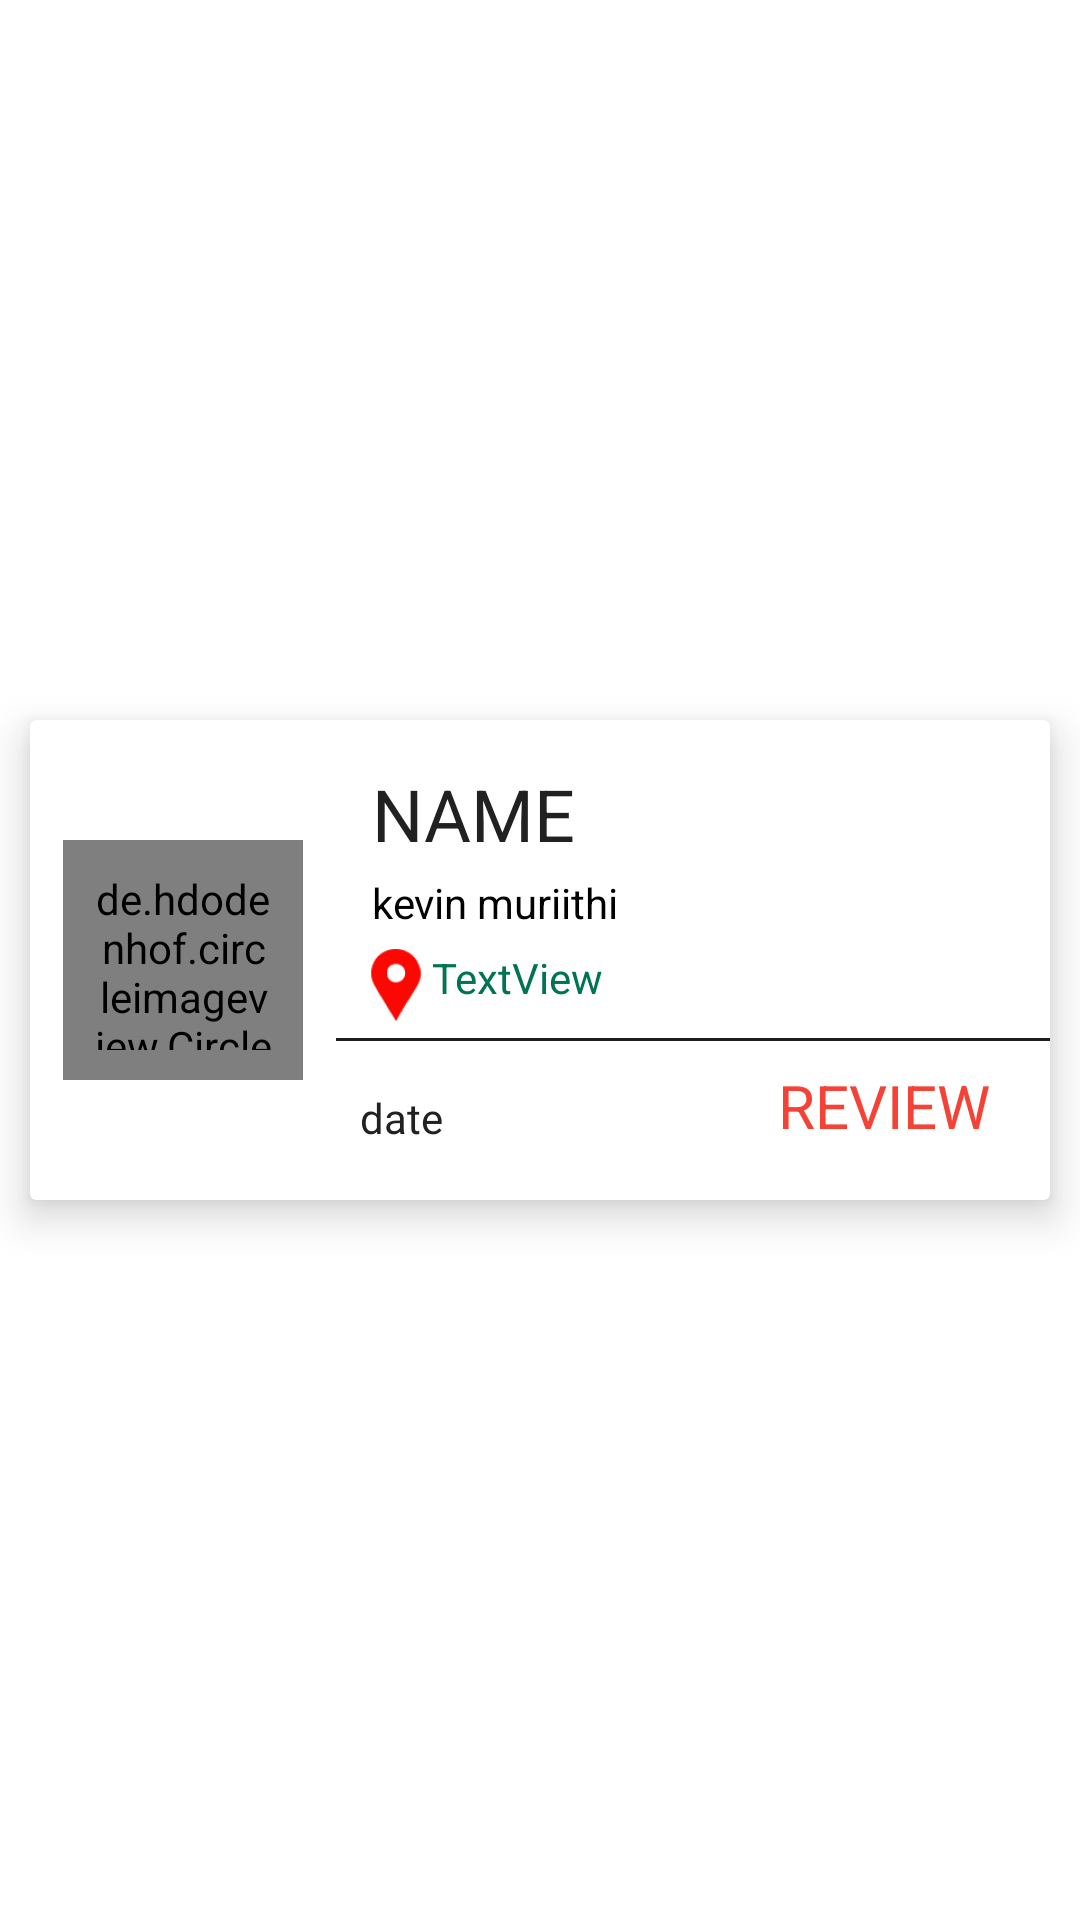

Layout XML and referenced resources for this Android screen:
<!-- AndroidManifest.xml: application theme MyMaterialTheme -->
<!-- res/layout/pending_row_model.xml -->
<?xml version="1.0" encoding="utf-8"?>
<LinearLayout xmlns:android="http://schemas.android.com/apk/res/android"
    android:layout_height="match_parent"
    android:layout_width="match_parent"
    xmlns:card_view="http://schemas.android.com/apk/res-auto"
    xmlns:app="http://schemas.android.com/apk/res-auto"
    android:background="@color/strokeColor"
    >

    <android.support.v7.widget.CardView
        android:layout_width="match_parent"
        android:layout_height="160dp"
        android:layout_columnWeight="1"
        android:layout_gravity="center"
        android:layout_margin="10dp"
        android:layout_rowWeight="1"
        android:foreground="?android:attr/selectableItemBackground"
        app:cardElevation="8dp"
        card_view:cardBackgroundColor="@color/strokeColor">

        <RelativeLayout
            android:layout_width="match_parent"
            android:layout_height="match_parent">

            <de.hdodenhof.circleimageview.CircleImageView
                xmlns:app="http://schemas.android.com/apk/res-auto"
                android:id="@+id/pending_user_image"
                android:layout_width="80dp"
                android:layout_height="80dp"
                android:layout_alignParentStart="true"
                android:layout_centerVertical="true"
                android:layout_marginStart="11dp"
                android:padding="10dp"
                android:src="@drawable/person" />


            <TextView
                android:id="@+id/pending_user_name"
                android:layout_width="wrap_content"
                android:layout_height="wrap_content"
                android:layout_alignParentStart="true"
                android:layout_alignParentTop="true"
                android:layout_marginStart="110dp"
                android:layout_marginTop="15dp"
                android:paddingLeft="4dp"
                android:text="NAME"
                android:textColor="@color/colorAccent"
                android:textSize="24sp" />


            <TextView
                android:id="@+id/pending_date"
                android:layout_width="wrap_content"
                android:layout_height="wrap_content"
                android:layout_alignParentBottom="true"
                android:layout_alignStart="@+id/pending_user_name"
                android:layout_marginBottom="18dp"
                android:text="date"
                android:textColor="@color/colorAccent" />

            <View
                android:layout_width="262dp"
                android:layout_height="1dp"
                android:layout_alignParentBottom="true"
                android:layout_alignParentStart="true"
                android:layout_marginBottom="53dp"
                android:layout_marginLeft="2dp"
                android:layout_marginStart="102dp"
                android:layout_toRightOf="@+id/pending_user_image"
                android:background="#1d1d1d"
                />

            <TextView
                android:id="@+id/pending_worktxt"
                android:layout_width="wrap_content"
                android:layout_marginTop="4dp"
                android:paddingLeft="4dp"
                android:textColor="#000"
                android:maxLines="1"
                android:layout_height="wrap_content"
                android:layout_alignStart="@+id/pending_user_name"
                android:layout_below="@+id/pending_user_name"
                android:text="kevin muriithi" />

            <TextView
                android:id="@+id/pending_details"
                android:layout_width="wrap_content"
                android:layout_height="wrap_content"
                android:layout_alignBottom="@+id/pending_date"
                android:layout_alignParentEnd="true"
                android:layout_marginEnd="20dp"
                android:textColor="#F44336"
                android:textSize="20dp"
                android:text="REVIEW" />

            <TextView
                android:id="@+id/pending_location"
                android:layout_width="wrap_content"
                android:layout_height="wrap_content"
                android:layout_alignStart="@+id/pending_worktxt"
                android:layout_below="@+id/pending_worktxt"
                android:layout_centerVertical="true"
                android:layout_marginTop="6dp"
                android:maxLines="1"
                android:textColor="@color/colorPrimaryDark"

                android:drawableLeft="@drawable/ic_location"
                android:text="TextView" />

        </RelativeLayout>


    </android.support.v7.widget.CardView>
</LinearLayout>
<!-- resources referenced by this layout -->
<resources>
  <color name="colorAccent">#212121</color>
  <color name="colorPrimaryDark">#007352</color>
  <color name="strokeColor">#ffffff</color>
  <!-- drawable ic_location: png bitmap (drawable-hdpi, 778 bytes) -->
  <style name="MyMaterialTheme" parent="MyMaterialTheme.Base">
  
      </style>
  <style name="MyMaterialTheme.Base" parent="Theme.AppCompat.Light.DarkActionBar">
          <item name="windowNoTitle">true</item>
          <item name="windowActionBar">false</item>
          <item name="colorPrimary">@color/colorPrimary</item>
          <item name="colorPrimaryDark">@color/colorPrimaryDark</item>
          <item name="colorAccent">@color/colorAccent</item>
          <item name="android:actionMenuTextColor">@color/colorAccent</item>
  
      </style>
  <color name="colorPrimary">#00a37e</color>
</resources>
